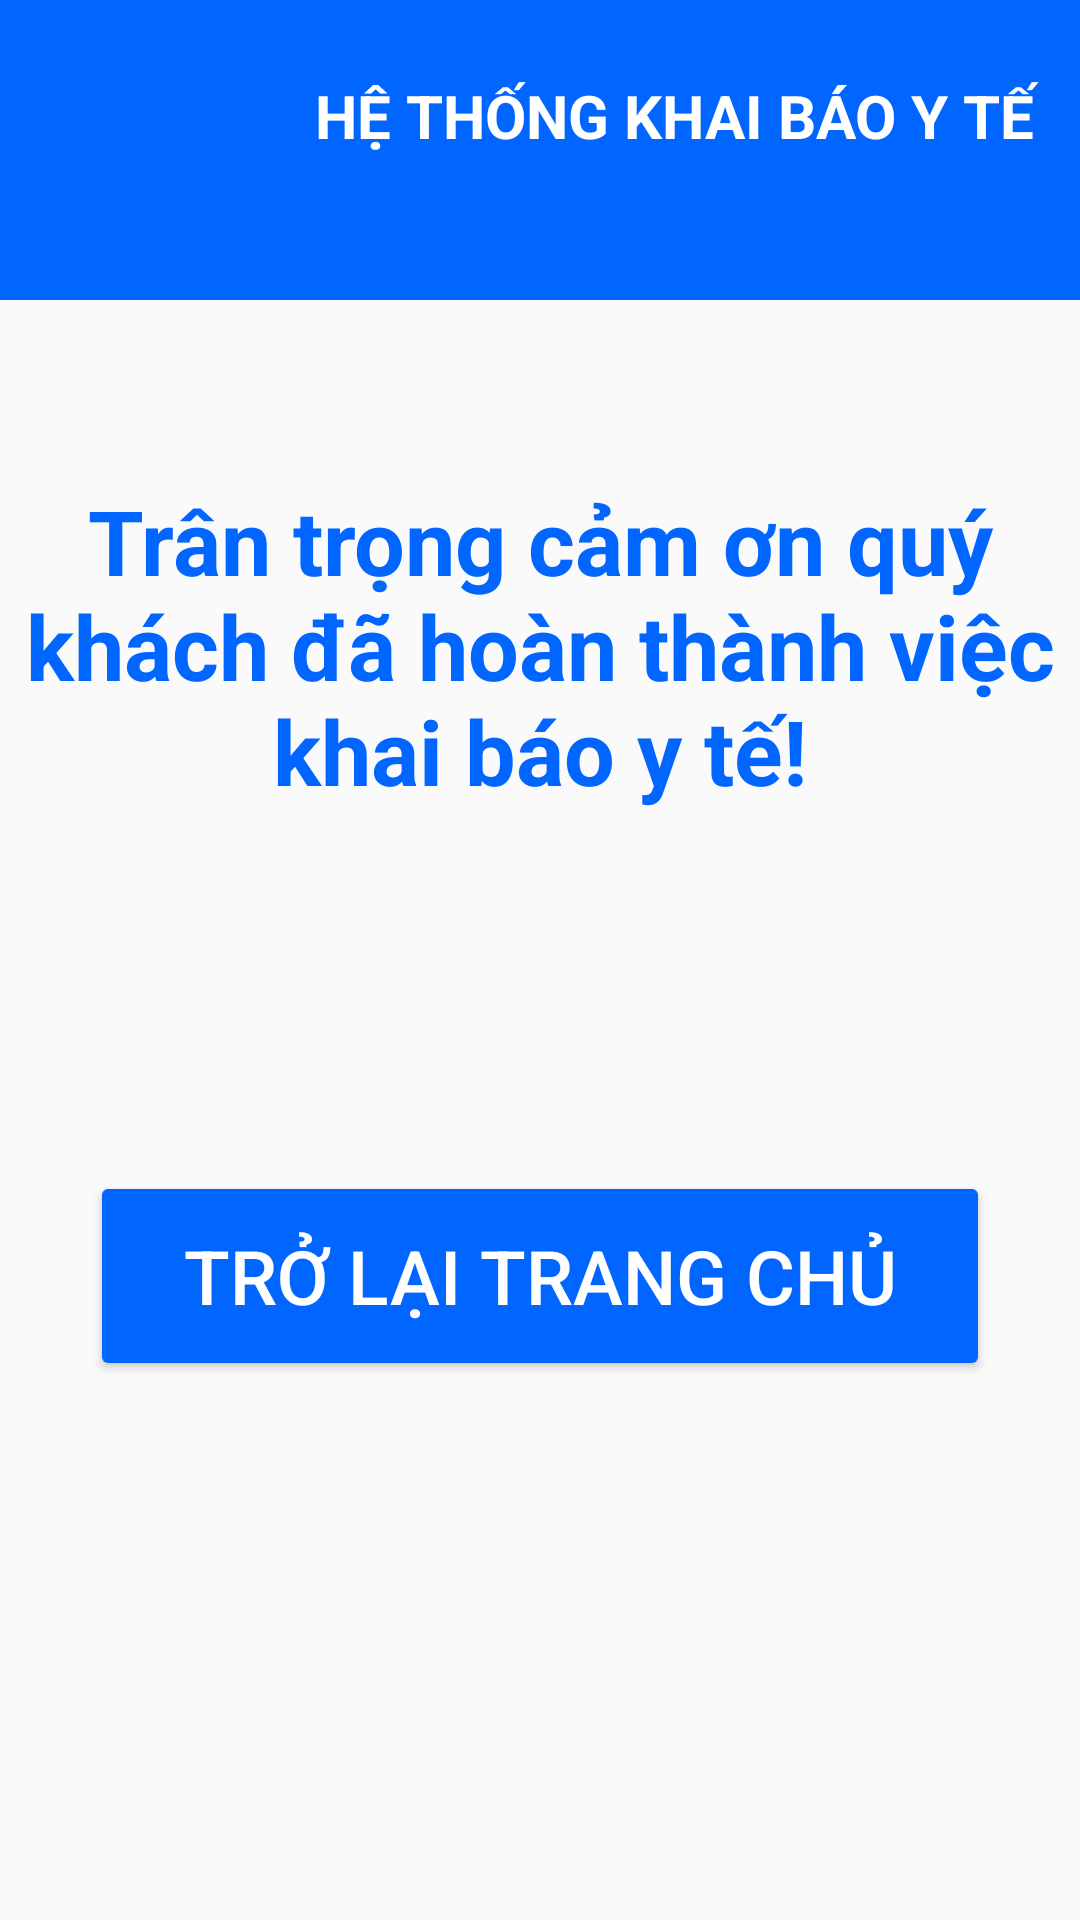

Produce the Android XML layout that renders to this screen, including the resource entries it uses.
<!-- AndroidManifest.xml: application theme Theme.BaoCaoCuoiKy -->
<!-- res/layout/activity_khaobaothanhcong.xml -->
<?xml version="1.0" encoding="utf-8"?>
<LinearLayout xmlns:android="http://schemas.android.com/apk/res/android"
    xmlns:app="http://schemas.android.com/apk/res-auto"
    xmlns:tools="http://schemas.android.com/tools"
    android:layout_width="match_parent"
    android:layout_height="match_parent"
    tools:context=".khaobaothanhcong"
    android:orientation="vertical">
    <LinearLayout
        android:id="@+id/linear1"
        android:layout_width="match_parent"
        android:layout_height="100dp"
        android:background="#0066FF	"
        android:orientation="horizontal">

        <ImageView
            android:id="@+id/imageView3"
            android:layout_width="85dp"
            android:layout_height="80dp"
            android:layout_weight="1"
            app:srcCompat="@drawable/logoboyte"
            android:layout_gravity="center"/>

        <TextView
            android:id="@+id/textView3"
            android:layout_width="wrap_content"
            android:layout_height="wrap_content"
            android:layout_marginLeft="5dp"
            android:layout_marginTop="25dp"
            android:layout_weight="1"
            android:text="HỆ THỐNG KHAI BÁO Y TẾ"
            android:textColor="@color/white"
            android:textSize="20dp"
            android:textStyle="bold" />
    </LinearLayout>
    <LinearLayout
        android:layout_width="match_parent"
        android:layout_height="wrap_content"
        android:orientation="vertical">
        <TextView
            android:id="@+id/tv1"
            android:layout_width="match_parent"
            android:layout_height="wrap_content"
            android:text="Trân trọng cảm ơn quý khách đã hoàn thành việc khai báo y tế!"
            android:textColor="#0066FF"
            android:textSize="30sp"
            android:textStyle="bold"
            android:gravity="center"
            android:layout_marginTop="60dp"/>

    </LinearLayout>
    <Button
        android:layout_width="300dp"
        android:layout_height="70dp"
        android:layout_marginTop="120dp"
        android:text="Trở lại trang chủ"
        android:backgroundTint="#0066FF"
        android:textColor="@color/white"
        android:textSize="25dp"
        android:layout_gravity="center" />

</LinearLayout>
<!-- resources referenced by this layout -->
<resources>
  <style name="Theme.BaoCaoCuoiKy" parent="Theme.AppCompat.DayNight.NoActionBar">
          
          <item name="colorPrimary">@color/purple_500</item>
          <item name="colorPrimaryVariant">@color/purple_700</item>
          <item name="colorOnPrimary">@color/white</item>
          
          <item name="colorSecondary">@color/teal_200</item>
          <item name="colorSecondaryVariant">@color/teal_700</item>
          <item name="colorOnSecondary">@color/black</item>
          
          <item name="android:statusBarColor" tools:targetApi="l">?attr/colorSecondary</item>
          
      </style>
  <!-- not gathered from this repository: default colours our renderer supplied (Android Studio template values) -->
  <color name="purple_500">#FF6200EE</color>
  <color name="purple_700">#FF3700B3</color>
  <color name="teal_200">#FF03DAC5</color>
  <color name="teal_700">#FF018786</color>
  <color name="black">#FF000000</color>
  <color name="white">#FFFFFFFF</color>
</resources>
